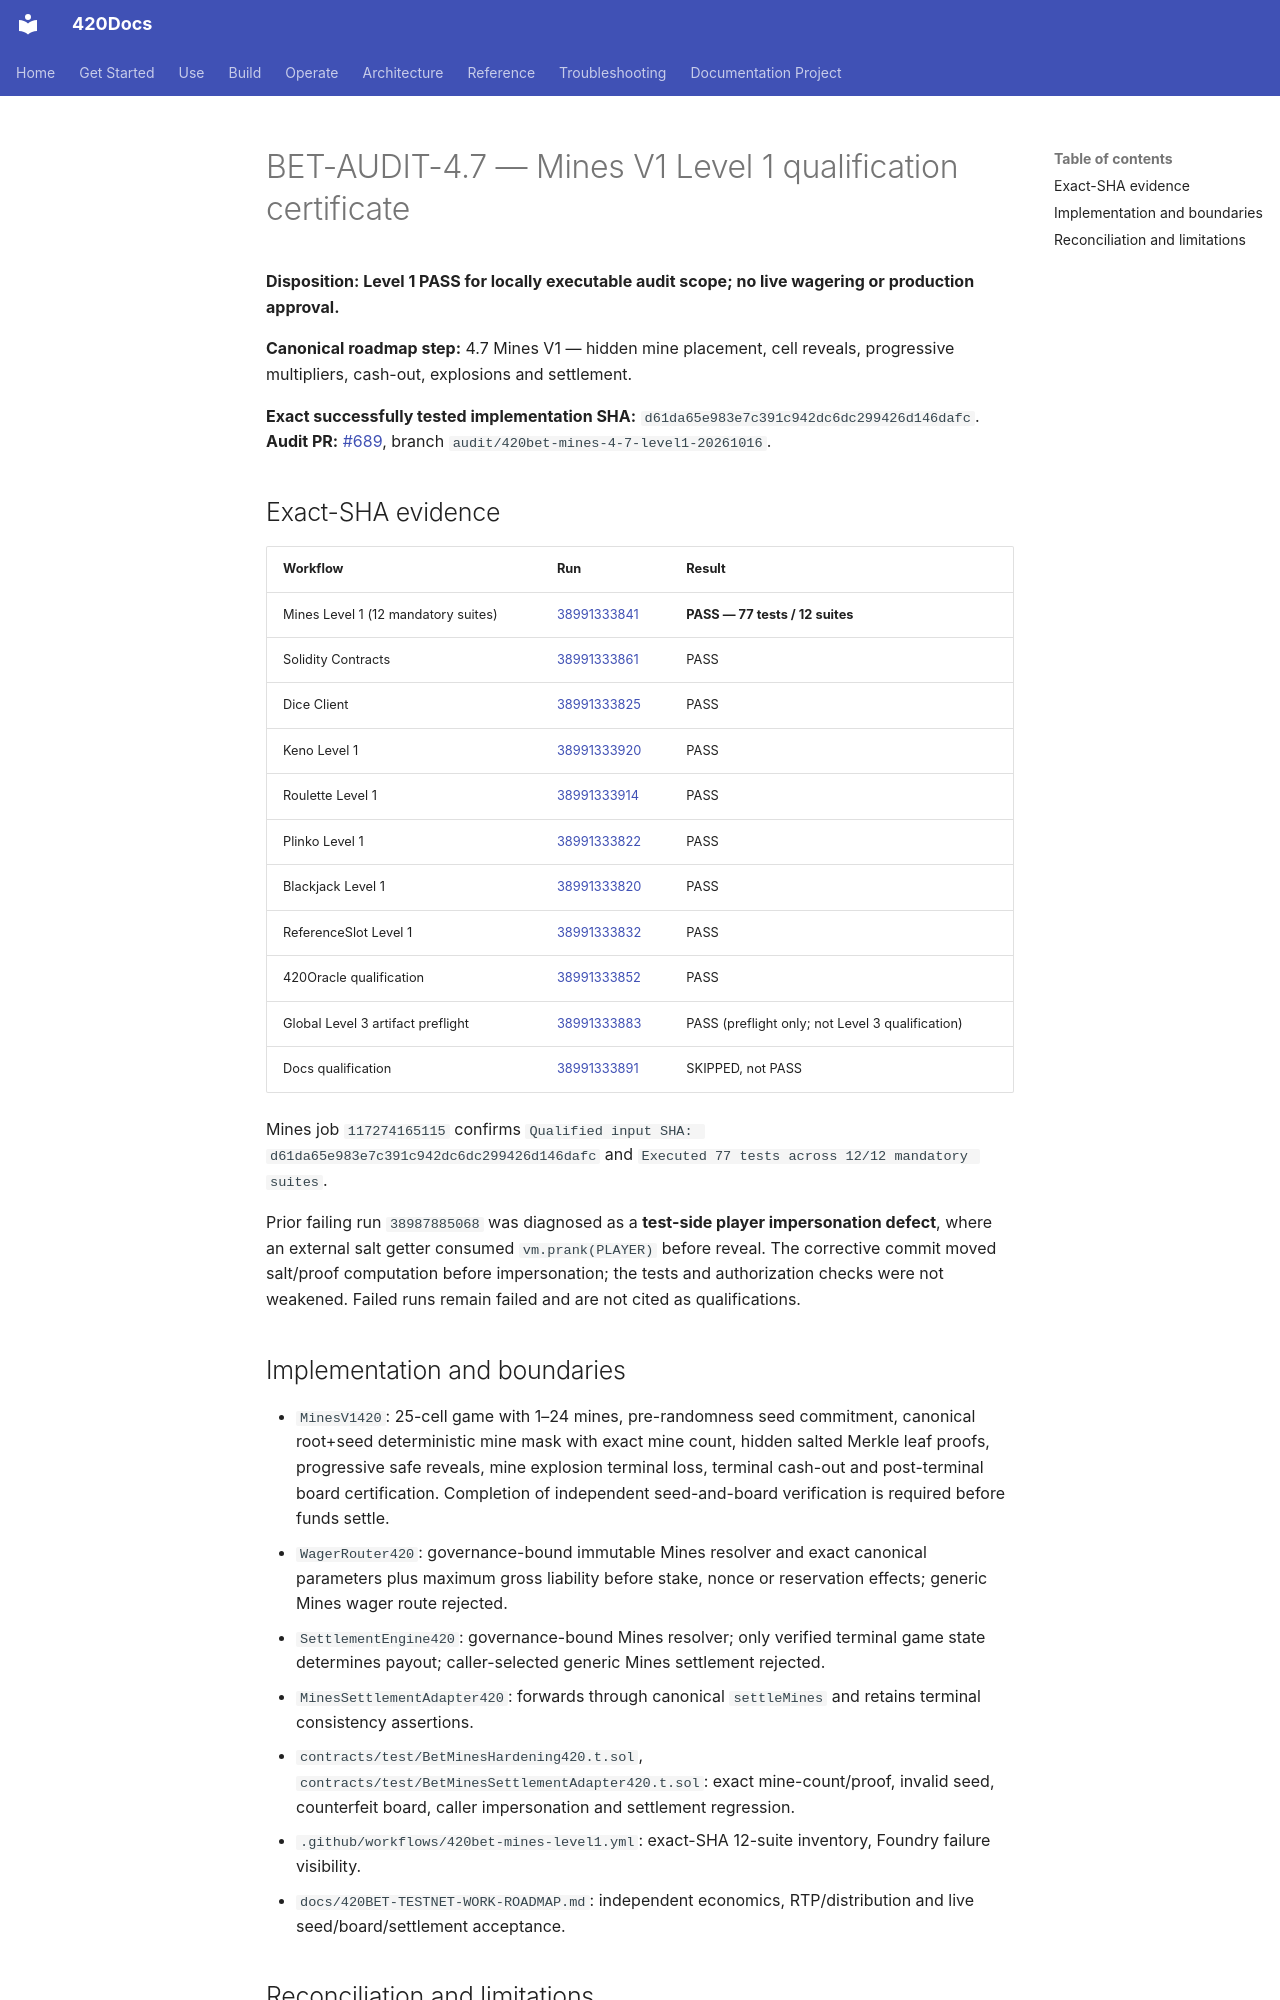

repository: abvhiael/420-integrated-v0.1 · page: bet/BET-AUDIT-4.7-LEVEL1-QUALIFICATION/index.html · generator: mkdocs

# BET-AUDIT-4.7 — Mines V1 Level 1 qualification certificate

**Disposition: Level 1 PASS for locally executable audit scope; no live wagering or production approval.**

**Canonical roadmap step:** 4.7 Mines V1 — hidden mine placement, cell reveals, progressive multipliers, cash-out, explosions and settlement.

**Exact successfully tested implementation SHA:** `d61da65e983e7c391c942dc6dc299426d146dafc`.
**Audit PR:** [#689](https://github.com/abvhiael/420-integrated-v0.1/pull/689), branch `audit/420bet-mines-4-7-level1-20261016`.

## Exact-SHA evidence

| Workflow | Run | Result |
| --- | --- | --- |
| Mines Level 1 (12 mandatory suites) | [38991333841](https://github.com/abvhiael/420-integrated-v0.1/actions/runs/38991333841) | **PASS — 77 tests / 12 suites** |
| Solidity Contracts | [38991333861](https://github.com/abvhiael/420-integrated-v0.1/actions/runs/38991333861) | PASS |
| Dice Client | [38991333825](https://github.com/abvhiael/420-integrated-v0.1/actions/runs/38991333825) | PASS |
| Keno Level 1 | [38991333920](https://github.com/abvhiael/420-integrated-v0.1/actions/runs/38991333920) | PASS |
| Roulette Level 1 | [38991333914](https://github.com/abvhiael/420-integrated-v0.1/actions/runs/38991333914) | PASS |
| Plinko Level 1 | [38991333822](https://github.com/abvhiael/420-integrated-v0.1/actions/runs/38991333822) | PASS |
| Blackjack Level 1 | [38991333820](https://github.com/abvhiael/420-integrated-v0.1/actions/runs/38991333820) | PASS |
| ReferenceSlot Level 1 | [38991333832](https://github.com/abvhiael/420-integrated-v0.1/actions/runs/38991333832) | PASS |
| 420Oracle qualification | [38991333852](https://github.com/abvhiael/420-integrated-v0.1/actions/runs/38991333852) | PASS |
| Global Level 3 artifact preflight | [38991333883](https://github.com/abvhiael/420-integrated-v0.1/actions/runs/38991333883) | PASS (preflight only; not Level 3 qualification) |
| Docs qualification | [38991333891](https://github.com/abvhiael/420-integrated-v0.1/actions/runs/38991333891) | SKIPPED, not PASS |

Mines job `117274165115` confirms `Qualified input SHA: d61da65e983e7c391c942dc6dc299426d146dafc` and `Executed 77 tests across 12/12 mandatory suites`.

Prior failing run `38987885068` was diagnosed as a **test-side player impersonation defect**, where an external salt getter consumed `vm.prank(PLAYER)` before reveal. The corrective commit moved salt/proof computation before impersonation; the tests and authorization checks were not weakened. Failed runs remain failed and are not cited as qualifications.

## Implementation and boundaries

- `MinesV1420`: 25-cell game with 1–24 mines, pre-randomness seed commitment, canonical root+seed deterministic mine mask with exact mine count, hidden salted Merkle leaf proofs, progressive safe reveals, mine explosion terminal loss, terminal cash-out and post-terminal board certification. Completion of independent seed-and-board verification is required before funds settle.
- `WagerRouter420`: governance-bound immutable Mines resolver and exact canonical parameters plus maximum gross liability before stake, nonce or reservation effects; generic Mines wager route rejected.
- `SettlementEngine420`: governance-bound Mines resolver; only verified terminal game state determines payout; caller-selected generic Mines settlement rejected.
- `MinesSettlementAdapter420`: forwards through canonical `settleMines` and retains terminal consistency assertions.
- `contracts/test/BetMinesHardening420.t.sol`, `contracts/test/BetMinesSettlementAdapter420.t.sol`: exact mine-count/proof, invalid seed, counterfeit board, caller impersonation and settlement regression.
- `.github/workflows/420bet-mines-level1.yml`: exact-SHA 12-suite inventory, Foundry failure visibility.
- `docs/420BET-TESTNET-WORK-ROADMAP.md`: independent economics, RTP/distribution and live seed/board/settlement acceptance.
